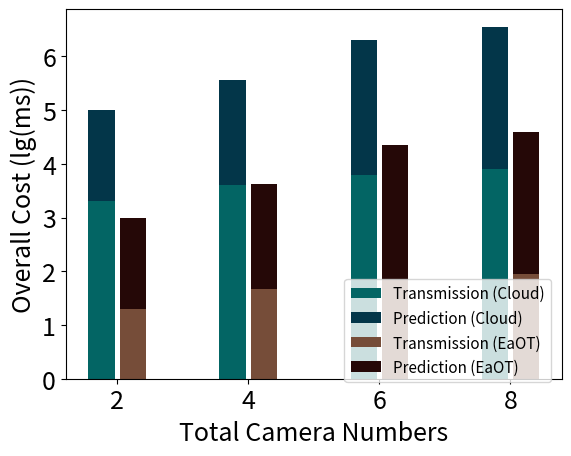

This figure's Python source:
import numpy as np
import matplotlib.pyplot as plt

size = 4
x = np.arange(size)
# transmission_cloud = (12826.8, 25632, 38448, 51264)
transmission_cloud = (3.312, 3.613, 3.789, 3.914)
transmission_EaOT = (1.301, 1.663, 1.833, 1.959)
prediction_cloud = (1.69, 1.957, 2.52, 2.64)
prediction_EaOT = (1.58, 1.898, 2.13, 2.27)



total_width, n = 0.8, 3
width = total_width / n
x = x - (total_width - width) / 2

plt.xlabel('Total Camera Numbers', fontsize=18)
plt.ylabel('Overall Cost (lg(ms))', fontsize=18)


plt.bar(x-0.45*width, transmission_cloud, fc='#036564', width=0.75*width, label='Transmission (Cloud)')
plt.bar(x-0.45*width, prediction_cloud, fc='#033649', width=0.75*width, bottom=transmission_cloud, label='Prediction (Cloud)')
plt.bar(x+0.45*width, transmission_EaOT, fc='#764D39', width=0.75*width, label='Transmission (EaOT)')
plt.bar(x+0.45*width, prediction_cloud, fc='#250807', width=0.75*width, bottom=transmission_EaOT, label='Prediction (EaOT)')

plt.xticks(x, (2, 4, 6, 8), fontsize=18)
plt.yticks(fontsize=18)
plt.legend(loc='center', bbox_to_anchor=(0.77, 0.13), fontsize=11)
plt.show()
